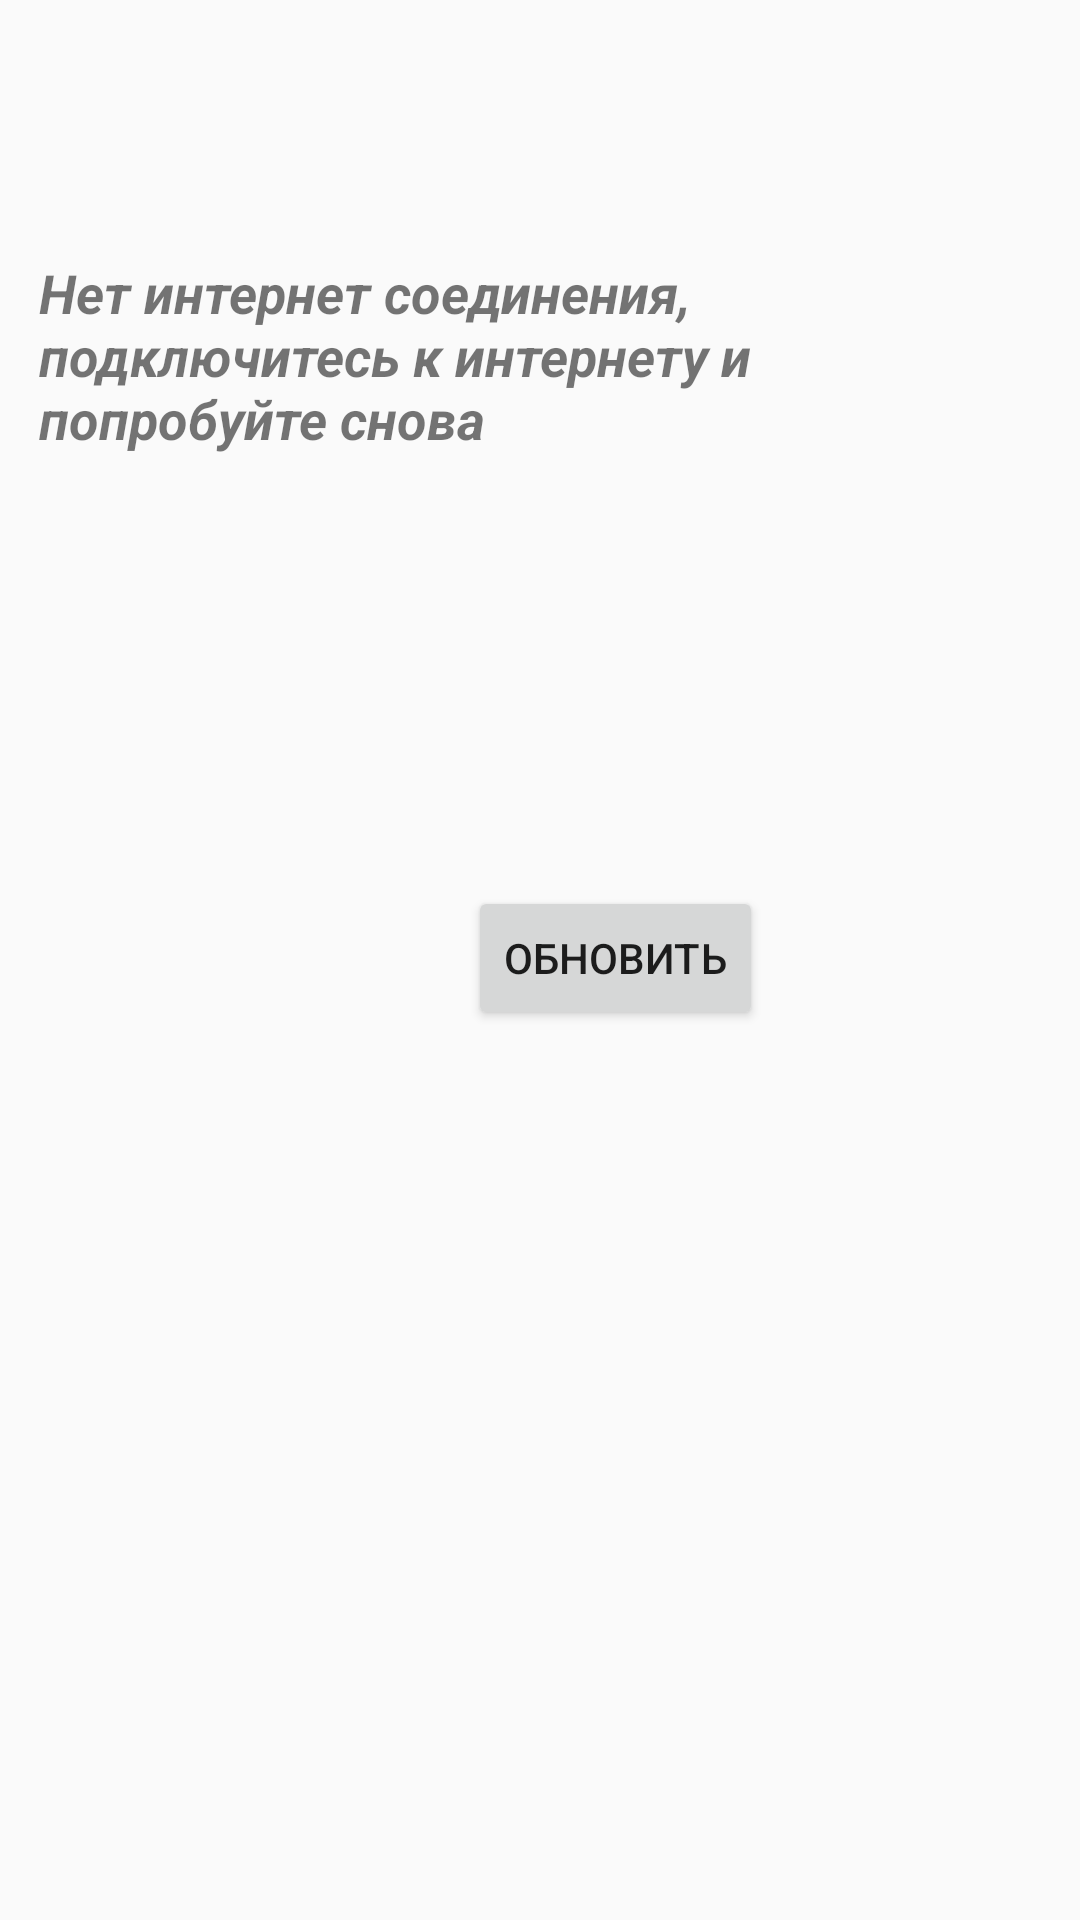

Android layout source for this screen:
<!-- AndroidManifest.xml: application theme AppTheme -->
<!-- res/layout/activity_main.xml -->
<?xml version="1.0" encoding="utf-8"?>
<androidx.constraintlayout.widget.ConstraintLayout
    xmlns:android="http://schemas.android.com/apk/res/android"
    xmlns:app="http://schemas.android.com/apk/res-auto"
    xmlns:tools="http://schemas.android.com/tools"
    android:layout_width="match_parent"
    android:layout_height="match_parent">

    <Button
        android:id="@+id/button2"
        android:layout_width="wrap_content"
        android:layout_height="wrap_content"
        android:layout_marginStart="156dp"
        android:text="Обновить"
        app:layout_constraintBottom_toBottomOf="parent"
        app:layout_constraintEnd_toEndOf="@+id/recyclerView"
        app:layout_constraintHorizontal_bias="1.0"
        app:layout_constraintStart_toStartOf="parent"
        app:layout_constraintTop_toTopOf="parent"
        app:layout_constraintVertical_bias="0.499" />

    <TextView
        android:id="@+id/textView2"
        android:layout_width="334dp"
        android:layout_height="93dp"
        android:layout_marginBottom="32dp"
        android:text="Нет интернет соединения, подключитесь к интернету и попробуйте снова"
        android:textSize="18sp"
        android:textStyle="bold|italic"
        app:layout_constraintBottom_toTopOf="@+id/button2"
        app:layout_constraintEnd_toEndOf="parent"
        app:layout_constraintStart_toStartOf="parent"
        app:layout_constraintTop_toTopOf="parent" />


</androidx.constraintlayout.widget.ConstraintLayout>
<!-- resources referenced by this layout -->
<resources>
  <style name="AppTheme" parent="Theme.AppCompat.DayNight.NoActionBar">
          
          <item name="colorPrimary">@color/colorPrimary</item>
          <item name="colorPrimaryDark">@color/colorPrimaryDark</item>
          <item name="colorAccent">@color/colorAccent</item>
          <item name="android:windowFullscreen">true</item>
      </style>
  <!-- not gathered from this repository: default colours our renderer supplied (Android Studio template values) -->
  <color name="colorPrimary">#FF6200EE</color>
  <color name="colorPrimaryDark">#FF3700B3</color>
  <color name="colorAccent">#FF03DAC5</color>
</resources>
